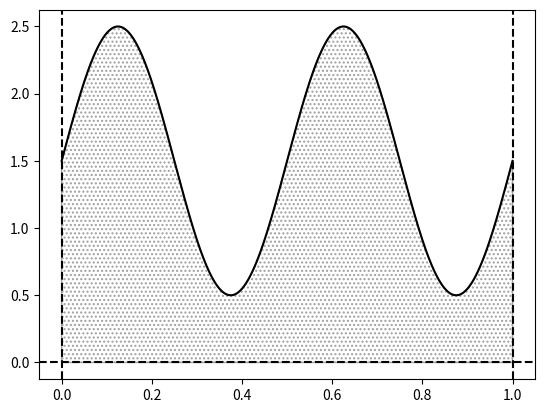
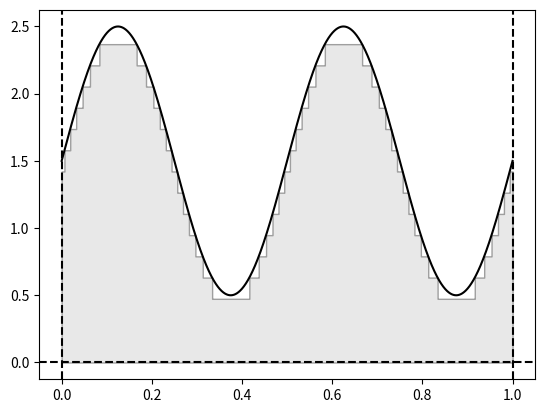

The matplotlib source for these figures, in order:
#%%
import numpy as np
import matplotlib.pyplot as plt

# %%
x = np.linspace(0, 1, 10000)
y = np.sin((2*np.pi/0.5)*x) + 1.5

# %%
fig, ax = plt.subplots()
ax.plot(x, y, color='black')
ax.axhline(0, color='black', linestyle='dashed')
ax.axvline(0, color='black', linestyle='dashed')
ax.axvline(1, color='black', linestyle='dashed')
ax.fill_between(x, y, color='none', edgecolor="#9f9f9f", hatch='....')

#%%
bins = np.linspace(0, 3, 20)
bins

# %%
ind = np.empty([len(x), len(bins)-1])
c = np.empty(len(bins)-1)
mu = np.empty(len(bins)-1)
dx = x[1] - x[0]
for i in range(len(bins)-1):
    print(bins[i+1])
    mask = (bins[i] < y) & (y < bins[i+1])
    c[i] = bins[i]
    ind[:,i] = mask
    mu[i] = mask.sum() * dx
s = ind@c
#%%
print('Real AUC: ', np.trapz(y, x))
print('Lebesgue: ', c@mu)

# %%
fig, ax = plt.subplots()
ax.axhline(0, color='black', linestyle='dashed')
ax.axvline(0, color='black', linestyle='dashed')
ax.axvline(1, color='black', linestyle='dashed')
ax.fill_between(x, s, color="#e8e8e8", edgecolor="#9f9f9f")
ax.plot(x, y, color='black')

# %%
